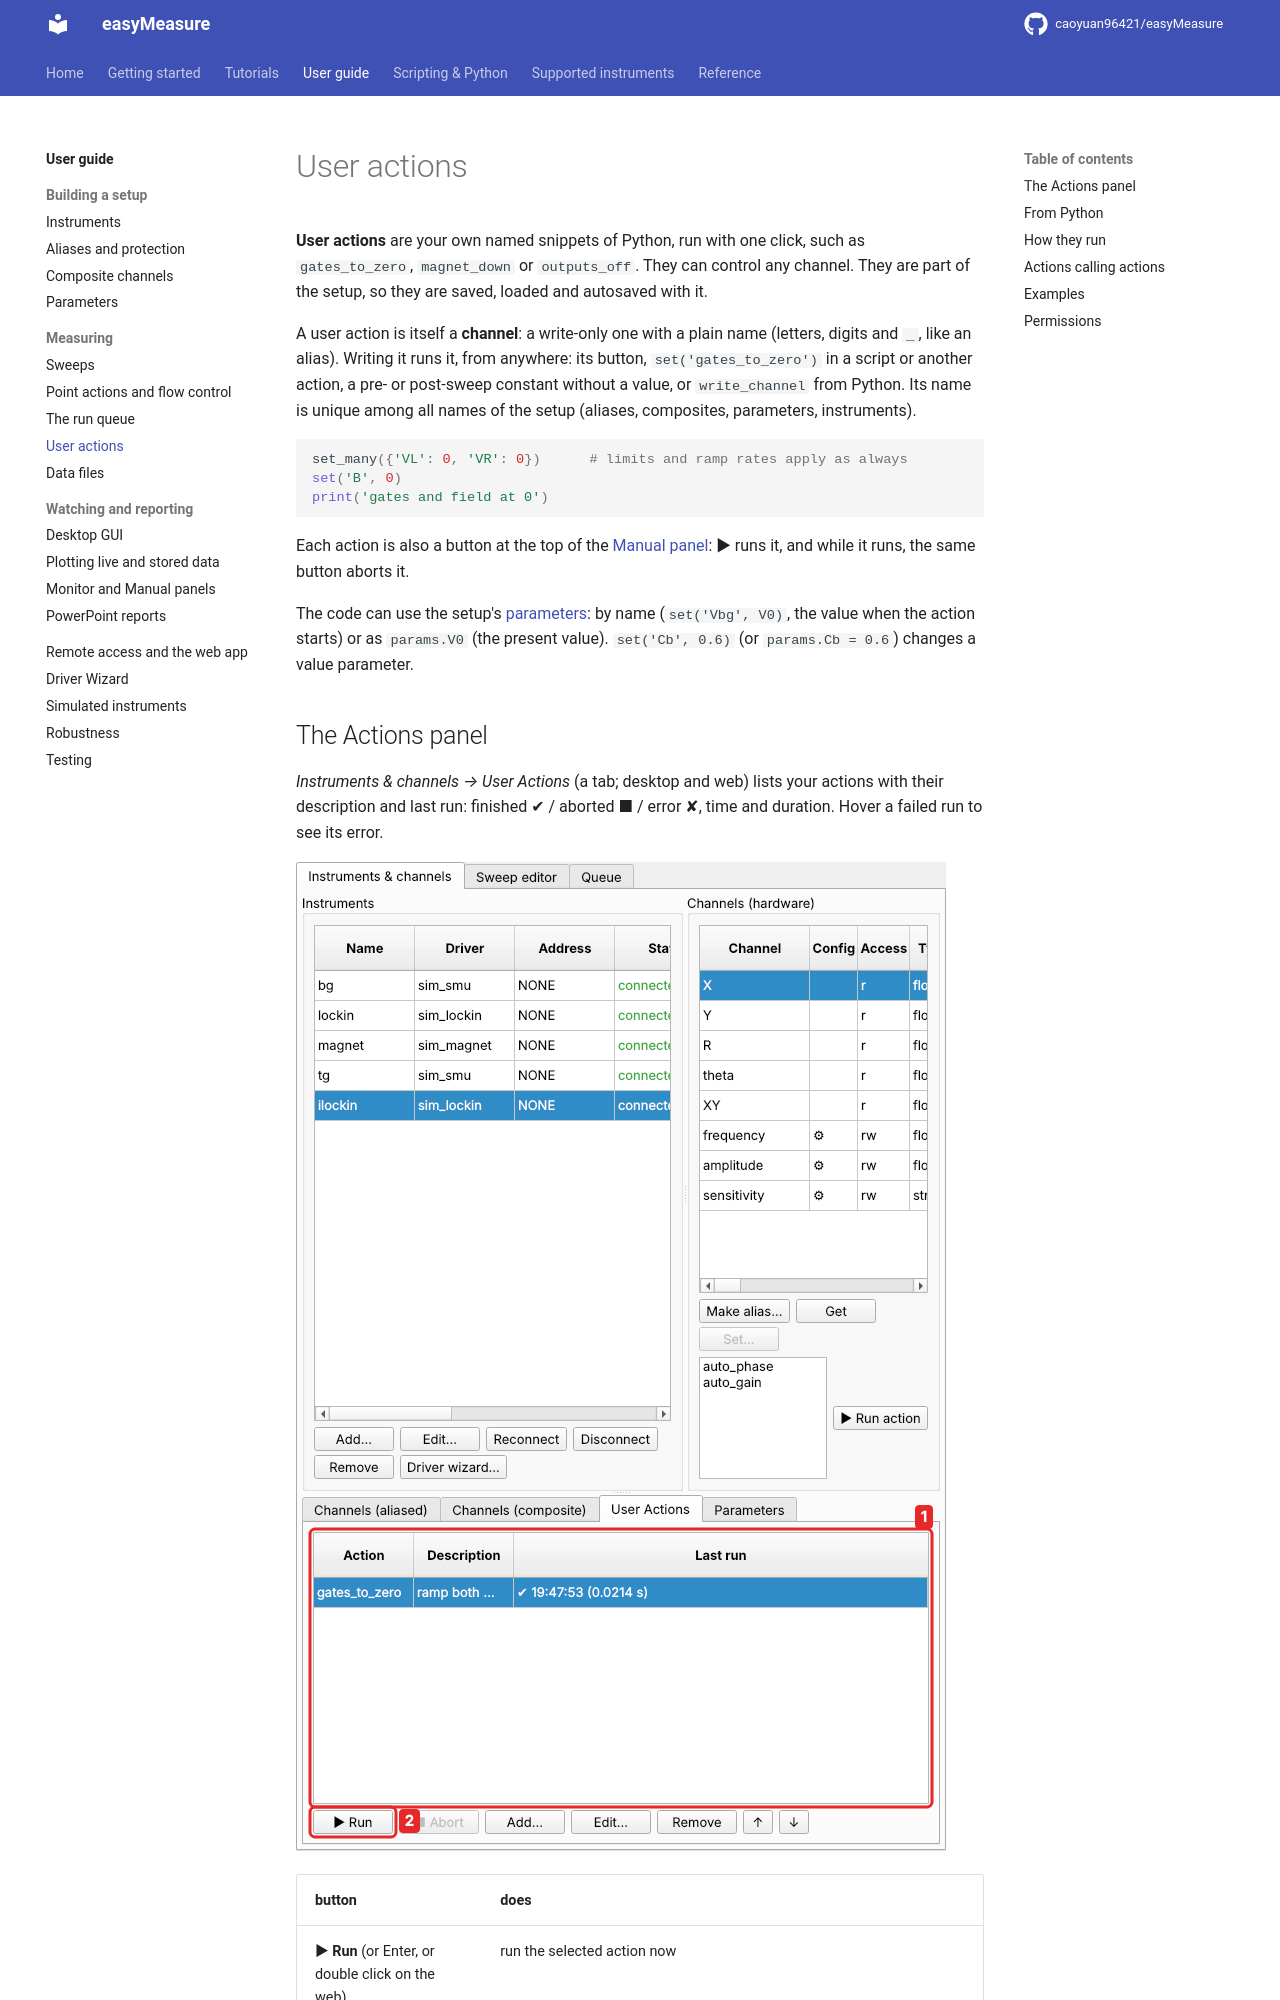

repository: caoyuan96421/easyMeasure · page: guide/user-actions/index.html · generator: mkdocs

# User actions

**User actions** are your own named snippets of Python, run with one click, such as
`gates_to_zero`, `magnet_down` or `outputs_off`. They can control any channel. They
are part of the setup, so they are saved, loaded and autosaved with it.

A user action is itself a **channel**: a write-only one with a plain name (letters,
digits and `_`, like an alias). Writing it runs it, from anywhere: its button,
`set('gates_to_zero')` in a script or another action, a pre- or post-sweep constant
without a value, or `write_channel` from Python. Its name is unique among all names
of the setup (aliases, composites, parameters, instruments).

```python
set_many({'VL': 0, 'VR': 0})      # limits and ramp rates apply as always
set('B', 0)
print('gates and field at 0')
```

Each action is also a button at the top of the [Manual panel](monitor-manual.md#user-actions-and-parameters):
▶ runs it, and while it runs, the same button aborts it.

The code can use the setup's [parameters](parameters.md): by name
(`set('Vbg', V0)`, the value when the action starts) or as `params.V0` (the present
value). `set('Cb', 0.6)` (or `params.Cb = 0.6`) changes a value parameter.
